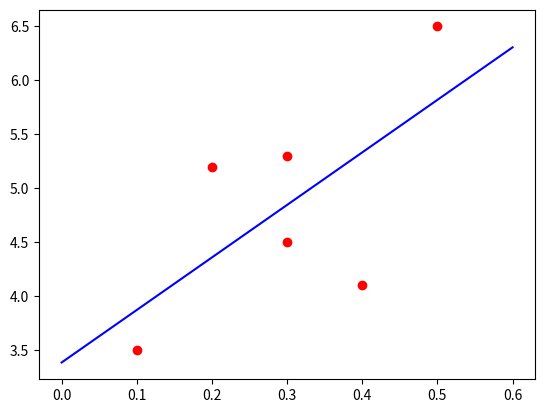

The script that saved this image:
import numpy as np
from matplotlib import pyplot as plt

x = np.array([[1, 0.1], [1, 0.2], [1, 0.3], [1, 0.3], [1, 0.5], [1, 0.4]])
y = np.array([3.5, 5.2, 4.5, 5.3, 6.5, 4.1])

z = np.linspace(0, 0.6, 100)

n = len(x)

w = np.random.rand(2)

eta = 0.01

for _ in range(10000):
    for i in range(n):
        w += eta * (y[i] - np.dot(w, x[i])) * x[i]

plt.plot([x1 for _, x1 in x], y, "ro")
plt.plot(z, w[0] + w[1] * z, "b")

plt.show(block=True)
